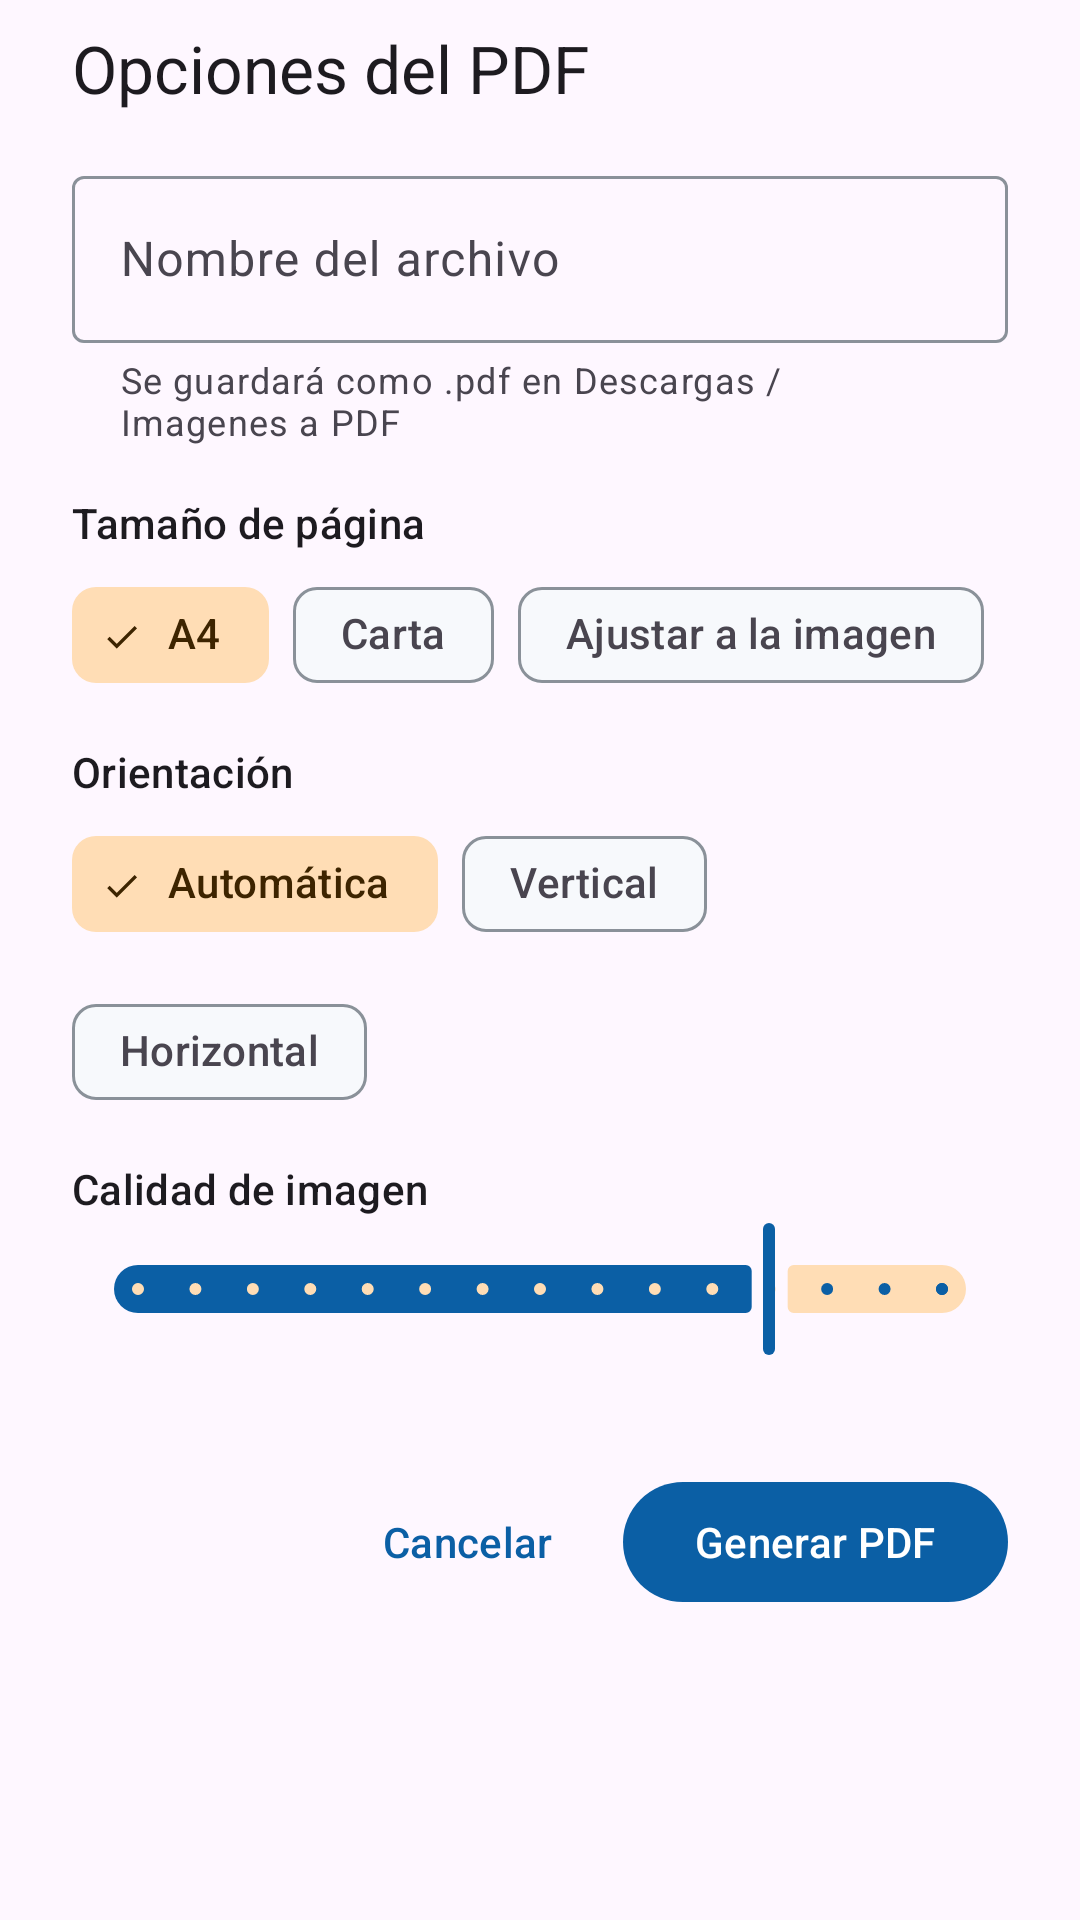

Android layout source for this screen:
<!-- AndroidManifest.xml: application theme Theme.ImagenesAPdf -->
<!-- res/layout/sheet_options.xml -->
<?xml version="1.0" encoding="utf-8"?>
<androidx.core.widget.NestedScrollView xmlns:android="http://schemas.android.com/apk/res/android"
    xmlns:app="http://schemas.android.com/apk/res-auto"
    android:layout_width="match_parent"
    android:layout_height="wrap_content">

    <LinearLayout
        android:layout_width="match_parent"
        android:layout_height="wrap_content"
        android:orientation="vertical"
        android:paddingHorizontal="24dp"
        android:paddingTop="8dp"
        android:paddingBottom="24dp">

        <TextView
            android:layout_width="wrap_content"
            android:layout_height="wrap_content"
            android:text="@string/options_title"
            android:textAppearance="?attr/textAppearanceTitleLarge" />

        <com.google.android.material.textfield.TextInputLayout
            android:id="@+id/fileNameLayout"
            style="@style/Widget.Material3.TextInputLayout.OutlinedBox"
            android:layout_width="match_parent"
            android:layout_height="wrap_content"
            android:layout_marginTop="16dp"
            android:hint="@string/file_name_label"
            app:endIconMode="clear_text"
            app:helperText="@string/file_name_helper"
            app:suffixText=".pdf">

            <com.google.android.material.textfield.TextInputEditText
                android:id="@+id/fileNameInput"
                android:layout_width="match_parent"
                android:layout_height="wrap_content"
                android:imeOptions="actionDone"
                android:inputType="textCapSentences"
                android:maxLength="120"
                android:maxLines="1" />
        </com.google.android.material.textfield.TextInputLayout>

        <TextView
            android:layout_width="wrap_content"
            android:layout_height="wrap_content"
            android:layout_marginTop="16dp"
            android:text="@string/page_size_label"
            android:textAppearance="?attr/textAppearanceTitleSmall" />

        <com.google.android.material.chip.ChipGroup
            android:id="@+id/pageSizeGroup"
            android:layout_width="match_parent"
            android:layout_height="wrap_content"
            android:layout_marginTop="4dp"
            app:selectionRequired="true"
            app:singleSelection="true">

            <com.google.android.material.chip.Chip
                android:id="@+id/chipA4"
                style="@style/Widget.Material3.Chip.Filter"
                android:layout_width="wrap_content"
                android:layout_height="wrap_content"
                android:checked="true"
                android:text="@string/page_size_a4" />

            <com.google.android.material.chip.Chip
                android:id="@+id/chipLetter"
                style="@style/Widget.Material3.Chip.Filter"
                android:layout_width="wrap_content"
                android:layout_height="wrap_content"
                android:text="@string/page_size_letter" />

            <com.google.android.material.chip.Chip
                android:id="@+id/chipFit"
                style="@style/Widget.Material3.Chip.Filter"
                android:layout_width="wrap_content"
                android:layout_height="wrap_content"
                android:text="@string/page_size_fit" />
        </com.google.android.material.chip.ChipGroup>

        <TextView
            android:id="@+id/orientationLabel"
            android:layout_width="wrap_content"
            android:layout_height="wrap_content"
            android:layout_marginTop="12dp"
            android:text="@string/orientation_label"
            android:textAppearance="?attr/textAppearanceTitleSmall" />

        <com.google.android.material.chip.ChipGroup
            android:id="@+id/orientationGroup"
            android:layout_width="match_parent"
            android:layout_height="wrap_content"
            android:layout_marginTop="4dp"
            app:selectionRequired="true"
            app:singleSelection="true">

            <com.google.android.material.chip.Chip
                android:id="@+id/chipAuto"
                style="@style/Widget.Material3.Chip.Filter"
                android:layout_width="wrap_content"
                android:layout_height="wrap_content"
                android:checked="true"
                android:text="@string/orientation_auto" />

            <com.google.android.material.chip.Chip
                android:id="@+id/chipPortrait"
                style="@style/Widget.Material3.Chip.Filter"
                android:layout_width="wrap_content"
                android:layout_height="wrap_content"
                android:text="@string/orientation_portrait" />

            <com.google.android.material.chip.Chip
                android:id="@+id/chipLandscape"
                style="@style/Widget.Material3.Chip.Filter"
                android:layout_width="wrap_content"
                android:layout_height="wrap_content"
                android:text="@string/orientation_landscape" />
        </com.google.android.material.chip.ChipGroup>

        <LinearLayout
            android:layout_width="match_parent"
            android:layout_height="wrap_content"
            android:layout_marginTop="12dp"
            android:gravity="center_vertical"
            android:orientation="horizontal">

            <TextView
                android:layout_width="0dp"
                android:layout_height="wrap_content"
                android:layout_weight="1"
                android:text="@string/quality_label"
                android:textAppearance="?attr/textAppearanceTitleSmall" />

            <TextView
                android:id="@+id/qualityValue"
                android:layout_width="wrap_content"
                android:layout_height="wrap_content"
                android:textAppearance="?attr/textAppearanceTitleSmall"
                android:textColor="?attr/colorPrimary" />
        </LinearLayout>

        <com.google.android.material.slider.Slider
            android:id="@+id/qualitySlider"
            android:layout_width="match_parent"
            android:layout_height="wrap_content"
            android:stepSize="5"
            android:value="85"
            android:valueFrom="30"
            android:valueTo="100"
            app:labelBehavior="gone" />

        <TextView
            android:id="@+id/qualityHint"
            android:layout_width="wrap_content"
            android:layout_height="wrap_content"
            android:textAppearance="?attr/textAppearanceBodySmall"
            android:textColor="?android:attr/textColorSecondary" />

        <LinearLayout
            android:layout_width="match_parent"
            android:layout_height="wrap_content"
            android:layout_marginTop="20dp"
            android:gravity="end"
            android:orientation="horizontal">

            <com.google.android.material.button.MaterialButton
                android:id="@+id/cancelButton"
                style="@style/Widget.Material3.Button.TextButton"
                android:layout_width="wrap_content"
                android:layout_height="wrap_content"
                android:layout_marginEnd="8dp"
                android:text="@string/cancel" />

            <com.google.android.material.button.MaterialButton
                android:id="@+id/generateButton"
                style="@style/Widget.Material3.Button"
                android:layout_width="wrap_content"
                android:layout_height="wrap_content"
                android:text="@string/generate"
                app:icon="@drawable/ic_picture_as_pdf" />
        </LinearLayout>
    </LinearLayout>
</androidx.core.widget.NestedScrollView>
<!-- resources referenced by this layout -->
<resources>
  <string name="cancel">Cancelar</string>
  <string name="file_name_helper">Se guardará como .pdf en Descargas / Imagenes a PDF</string>
  <string name="file_name_label">Nombre del archivo</string>
  <string name="generate">Generar PDF</string>
  <string name="options_title">Opciones del PDF</string>
  <string name="orientation_auto">Automática</string>
  <string name="orientation_label">Orientación</string>
  <string name="orientation_landscape">Horizontal</string>
  <string name="orientation_portrait">Vertical</string>
  <string name="page_size_a4">A4</string>
  <string name="page_size_fit">Ajustar a la imagen</string>
  <string name="page_size_label">Tamaño de página</string>
  <string name="page_size_letter">Carta</string>
  <string name="quality_label">Calidad de imagen</string>
  <style name="Theme.ImagenesAPdf" parent="Theme.Material3.DayNight.NoActionBar">
          <item name="colorPrimary">@color/brand_primary</item>
          <item name="colorOnPrimary">@color/brand_on_primary</item>
          <item name="colorPrimaryContainer">@color/brand_primary_container</item>
          <item name="colorOnPrimaryContainer">@color/brand_on_primary_container</item>
          <item name="colorSecondary">@color/brand_secondary</item>
          <item name="colorOnSecondary">@color/brand_on_secondary</item>
          <item name="colorSecondaryContainer">@color/brand_secondary_container</item>
          <item name="colorOnSecondaryContainer">@color/brand_on_secondary_container</item>
          <item name="colorSurface">@color/brand_surface</item>
          <item name="colorOnSurface">@color/brand_on_surface</item>
          <item name="colorSurfaceVariant">@color/brand_surface_variant</item>
          <item name="colorOutline">@color/brand_outline</item>
          <item name="android:statusBarColor">@color/brand_surface</item>
          <item name="android:windowLightStatusBar">true</item>
          <item name="android:navigationBarColor">@color/brand_surface</item>
          <item name="android:windowLightNavigationBar" tools:targetApi="27">true</item>
      </style>
  <color name="brand_primary">#0B5FA5</color>
  <color name="brand_on_primary">#FFFFFF</color>
  <color name="brand_primary_container">#D4E4F7</color>
  <color name="brand_on_primary_container">#062E52</color>
  <color name="brand_secondary">#C77700</color>
  <color name="brand_on_secondary">#FFFFFF</color>
  <color name="brand_secondary_container">#FFDDB5</color>
  <color name="brand_on_secondary_container">#3D2400</color>
  <color name="brand_surface">#F7F9FC</color>
  <color name="brand_on_surface">#1A1C1F</color>
  <color name="brand_surface_variant">#E1E5EC</color>
  <color name="brand_outline">#8A9199</color>
</resources>
